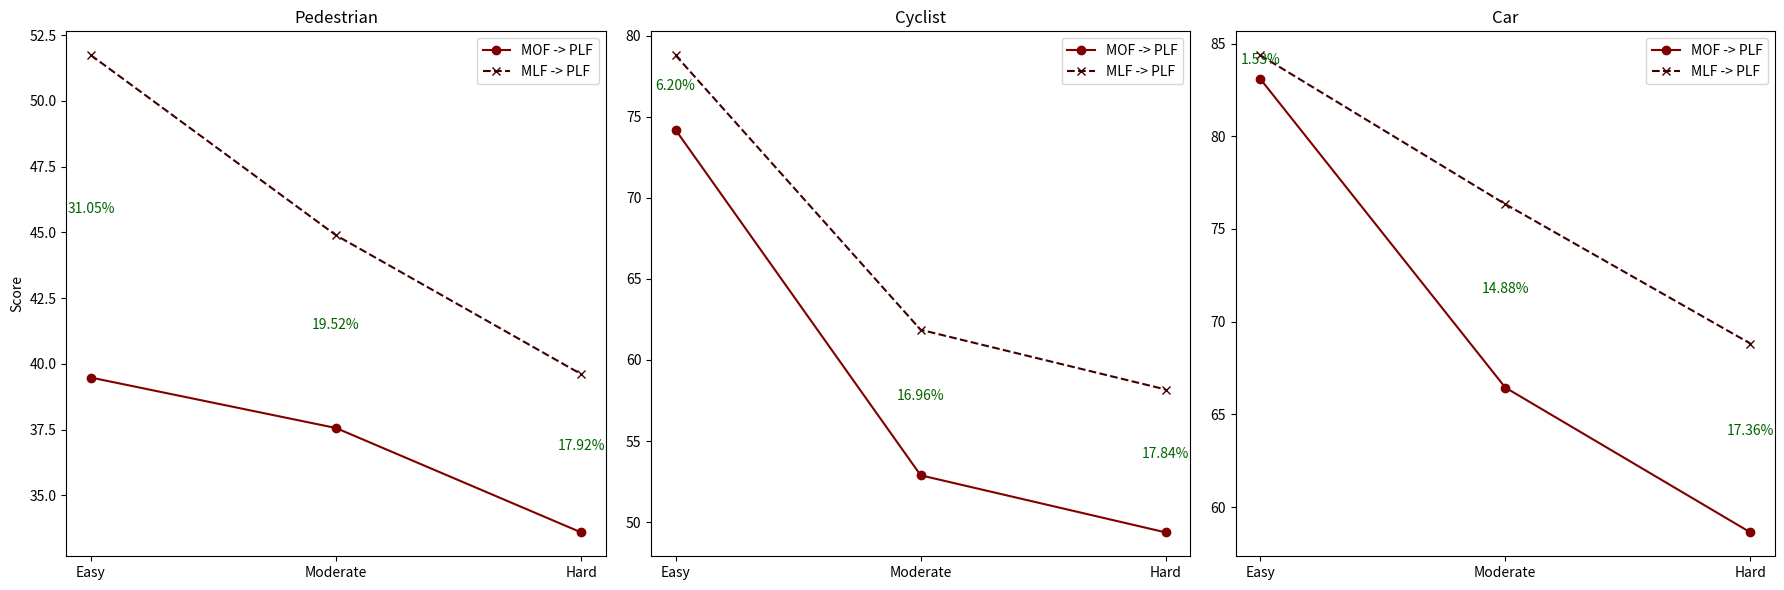

Python code for this plot:
import pandas as pd
import matplotlib.pyplot as plt
import numpy as np
import pandas as pd
import matplotlib.pyplot as plt
import numpy as np

data = {
    'Pedestrian': {
        'MLF -> PLF': [51.74, 44.89, 39.61],
        'MOF -> PLF': [39.48, 37.56, 33.59],
    },
    'Cyclist': {
        'MLF -> PLF': [78.79, 61.86, 58.18],
        'MOF -> PLF': [74.19, 52.89, 49.37],
    },
    'Car': {
        'MLF -> PLF': [84.37, 76.34, 68.82],
        'MOF -> PLF': [83.10, 66.45, 58.64],
    }
}

df = pd.DataFrame(data)

difficulty_levels = ['Easy', 'Moderate', 'Hard']

percentage_diff_df = pd.DataFrame({
    category: {
        'Easy': 100 * (data[category]['MLF -> PLF'][0] - data[category]['MOF -> PLF'][0]) / data[category]['MOF -> PLF'][0],
        'Moderate': 100 * (data[category]['MLF -> PLF'][1] - data[category]['MOF -> PLF'][1]) / data[category]['MOF -> PLF'][1],
        'Hard': 100 * (data[category]['MLF -> PLF'][2] - data[category]['MOF -> PLF'][2]) / data[category]['MOF -> PLF'][2]
    } for category in data
}).T

colors = {
    'MOF -> PLF': '#800000',
    'MLF -> PLF': '#400000',
    'Difference': 'darkgreen'
}

fig, axes = plt.subplots(nrows=1, ncols=3, figsize=(18, 6))

axes[0].set_ylabel('Score')


for idx, (category, ax) in enumerate(zip(df.columns, axes)):
    ax.plot(difficulty_levels, df[category]['MOF -> PLF'], marker='o', label='MOF -> PLF', color=colors['MOF -> PLF'])
    ax.plot(difficulty_levels, df[category]['MLF -> PLF'], marker='x', linestyle='--', label='MLF -> PLF', color=colors['MLF -> PLF'])
    
    for i, diff in enumerate(percentage_diff_df.loc[category]):
        ax.text(i, (df[category]['MOF -> PLF'][i] + df[category]['MLF -> PLF'][i]) / 2, 
                f'{diff:.2f}%', ha='center', va='bottom', color=colors['Difference'])
    
    ax.set_title(category)
    ax.legend()

plt.tight_layout()
plt.show()
